Run: headless pygame with SDL's dummy video driver; simulated clock (each Clock.tick advances the game by its frame time, no real sleeping); random seed 0; keys injected as events and as key.get_pressed() state; mouse plan: one left click at the window centre at the start of phase 2, then a move to the lower-right quarter at the start of phase 3; restart key SPACE tapped at the start of phases 3 and 4.
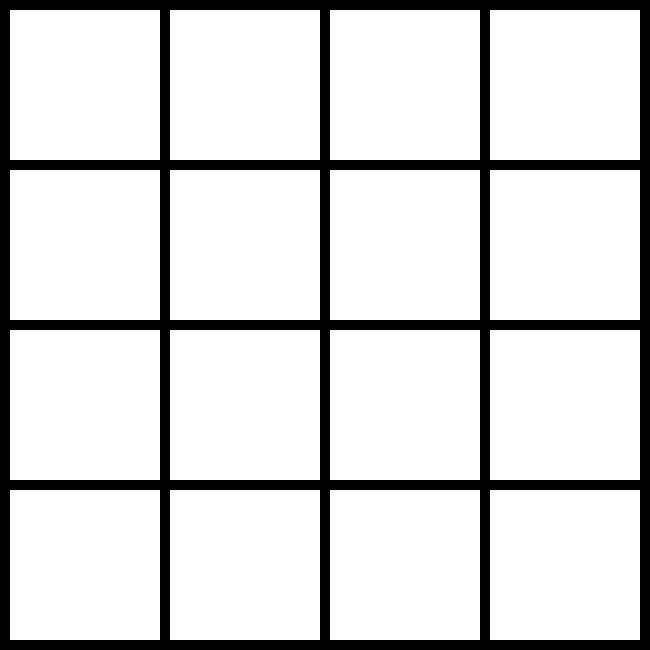
Frame 1 of 4 · flips 1–60 · no input
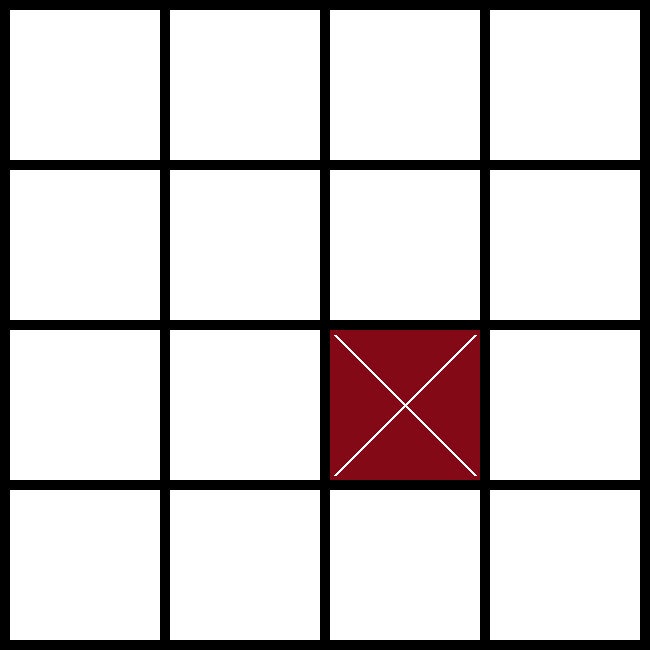
Frame 2 of 4 · flips 61–180 · clicked the window centre · tapped SPACE, RETURN · held RIGHT (→), D
Frame 3 of 4 · flips 181–300 · moved the mouse to the lower-right quarter · tapped SPACE · held DOWN (↓), S · screen same as frame 1, image omitted
Frame 4 of 4 · flips 301–420 · tapped SPACE · held LEFT (←), A, UP (↑), W · screen unchanged from frame 3, image omitted

The pygame program that drew these frames:

import pygame
import sys


def check_win(mas, sign):
    zeroes = 0
    for row in mas:
        zeroes += row.count(0)
        if row.count(sign) == 3:
            return sign
    for col in range(1, 2): # 0, 1, 2
        if mas[0][col] == sign and mas[1][col] == sign and mas[2][col] == sign:
            return sign
    if mas[0][0] == sign and mas[1][1] == sign and mas[2][2] == sign:
        return sign
    if mas[0][2] == sign and mas[1][1] == sign and mas[2][0] == sign:
        return sign
    if zeroes == 0:
        return 'Piece'
    return False


pygame.init()
block_size = 150
margin = 10
wigth = height = block_size * 4 + margin * 5

win_size = (wigth, height)
screen = pygame.display.set_mode(win_size)
pygame.display.set_caption("Крестики нолики")

pink = (250, 5, 34)
green = (0, 255, 0)
white = (255, 255, 255)
red = (130, 9, 21)
black = (0, 0, 0)
mas = [[0] * 4 for i in range(4)]
query = 0  # 1 2 3 4 5 6 7
game_over = False

while True:
    for event in pygame.event.get():
        if event.type == pygame.QUIT:
            pygame.quit()
            sys.exit((0))
        elif event.type == pygame.MOUSEBUTTONDOWN and not game_over:
            x_mouse, y_mouse = pygame.mouse.get_pos()
            col = x_mouse // (block_size + margin)
            row = y_mouse // (block_size + margin)
            if mas[row][col] == 0:
                if query % 2 == (0):
                    mas[row][col] = 'победил X'
                else:
                    mas[row][col] = 'Победил O'
                query += 1
        elif event.type == pygame.KEYDOWN and event.key == pygame.K_SPACE:
            game_over = False
            mas = [[0] * 4 for i in range(4)]
            query=0
            screen.fill(black)

    if not game_over:
        for row in range(4):
            for col in range(4):
                if mas[row][col] == 'победил X':
                    color = red
                elif mas[row][col] == 'Победил O':
                    color = green
                else:
                    color = white
                x = col * block_size + (col + 1) * margin
                y = row * block_size + (row + 1) * margin
                pygame.draw.rect(screen, color, (x, y, block_size, block_size))
                if color == red:
                    pygame.draw.line(screen, white, (x + 5, y + 5), (x + block_size - 5, y + block_size - 5), 3)
                    pygame.draw.line(screen, white, (x + block_size - 5, y + 5), (x + 5, y + block_size - 5), 3)
                elif color == green:
                    pygame.draw.circle(screen, white, (x + block_size // 2, y + block_size // 2), block_size // 2 - 3, 3)
        if (query - 1) % 2 == 0:  # x
            game_over = check_win(mas, 'победил X')
        else:
            game_over = check_win(mas, 'Победил O')

        if game_over:
            screen.fill(black)
            font = pygame.font.SysFont('stxingkai', 80)
            text1 = font.render(game_over, True, white)
            text_rect = text1.get_rect()
            text_x = screen.get_width() / 2 - text_rect.width / 2
            text_y = screen.get_width() / 2 - text_rect.height / 2
            screen.blit(text1, [text_x, text_y])

    pygame.display.update()
